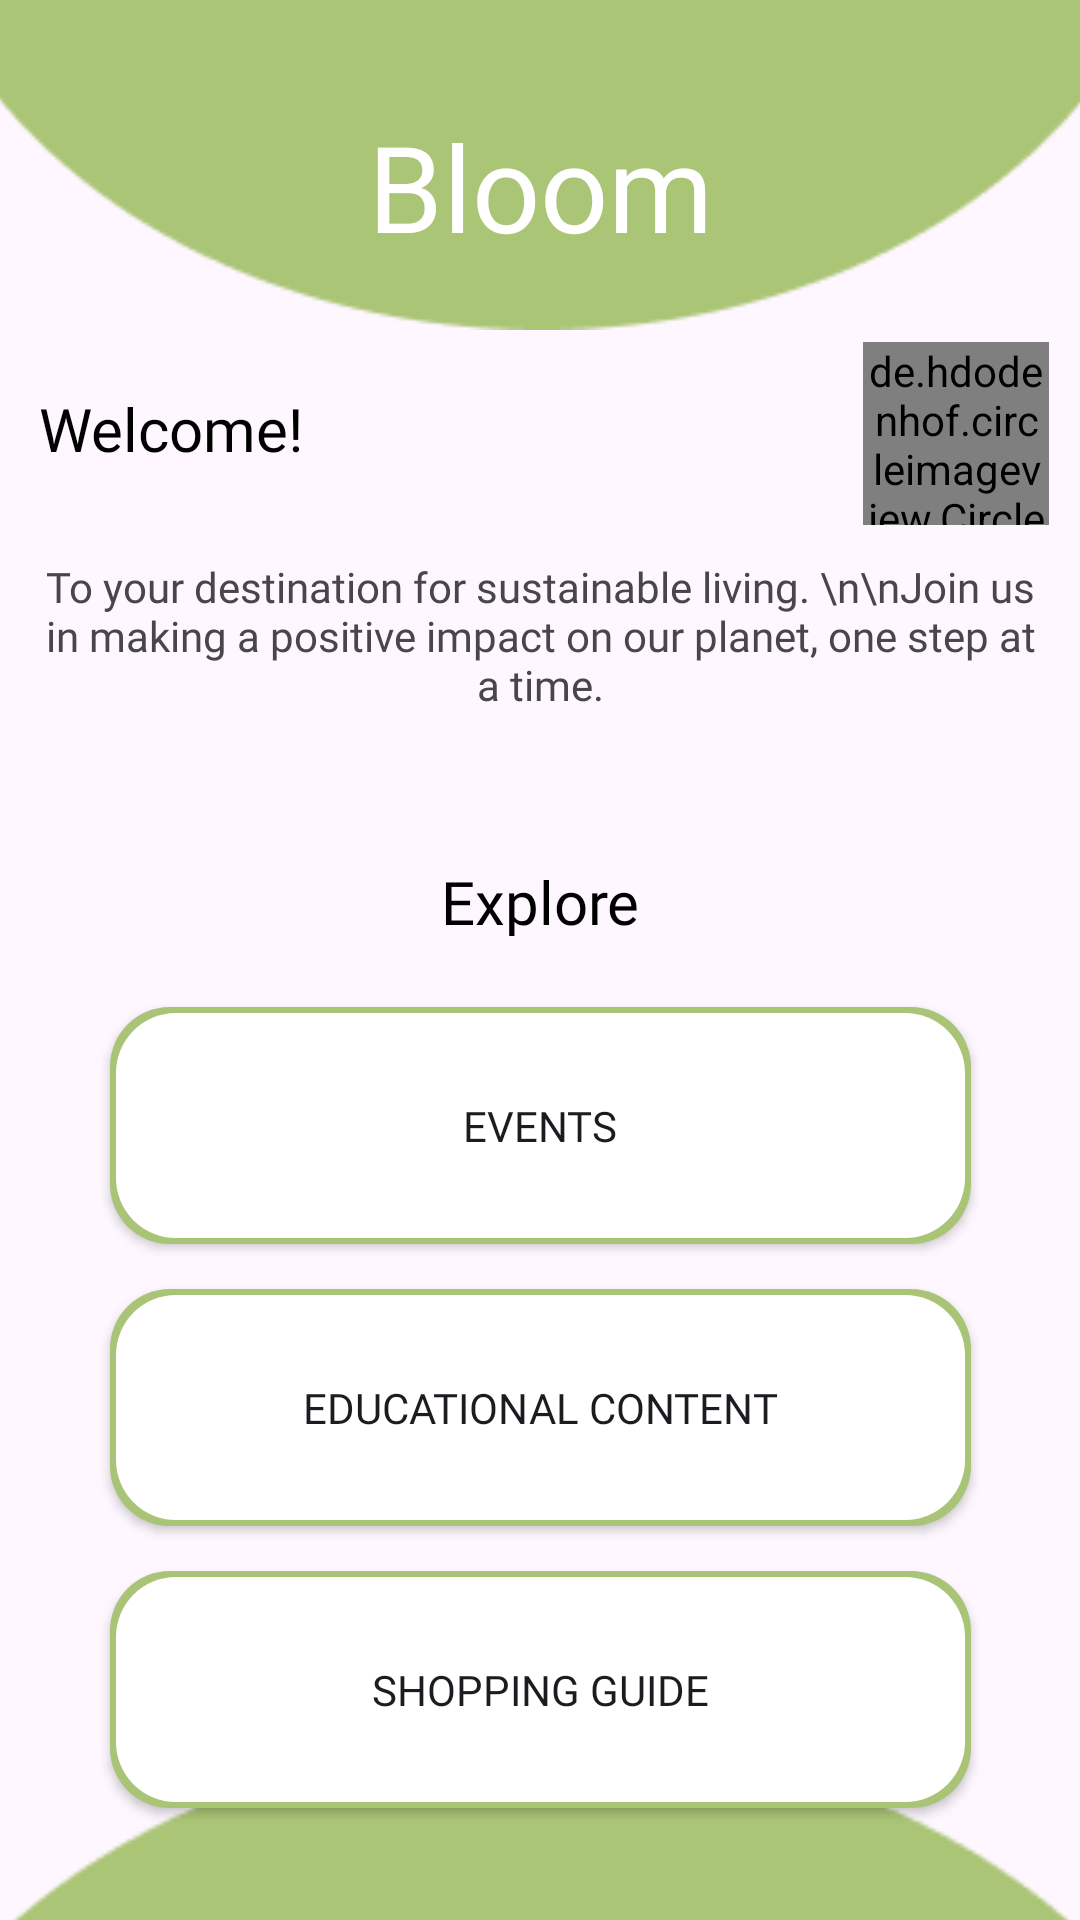

Android layout source for this screen:
<!-- AndroidManifest.xml: application theme Theme.SustainabilityApp -->
<!-- res/layout/home_page.xml -->
<?xml version="1.0" encoding="utf-8"?>
<androidx.constraintlayout.widget.ConstraintLayout xmlns:android="http://schemas.android.com/apk/res/android"
    xmlns:app="http://schemas.android.com/apk/res-auto"
    xmlns:tools="http://schemas.android.com/tools"
    android:layout_width="match_parent"
    android:layout_height="match_parent"
    tools:context=".HomePage">

    <ImageView
        android:id="@+id/imageView"
        android:layout_width="481dp"
        android:layout_height="182dp"
        android:layout_marginTop="640dp"
        android:layout_marginBottom="-60dp"
        app:layout_constraintBottom_toBottomOf="parent"
        app:layout_constraintEnd_toEndOf="parent"
        app:layout_constraintStart_toStartOf="parent"
        app:layout_constraintTop_toTopOf="parent"
        app:srcCompat="@drawable/ellipse_2" />

    <ImageView
        android:id="@+id/imageView2"
        android:layout_width="485dp"
        android:layout_height="166dp"
        android:layout_marginTop="-70dp"
        android:layout_marginBottom="456dp"
        android:rotationX="180"
        app:layout_constraintBottom_toTopOf="@+id/imageView"
        app:layout_constraintEnd_toEndOf="parent"
        app:layout_constraintStart_toStartOf="parent"
        app:layout_constraintTop_toTopOf="parent"
        app:srcCompat="@drawable/ellipse_2" />

    <TextView
        android:id="@+id/textView"
        android:layout_height="54dp"
        android:layout_width="149dp"
        android:layout_marginStart="92dp"
        android:layout_marginTop="35dp"
        android:layout_marginEnd="92dp"
        android:fontFamily="@font/ralewaybold"
        android:gravity="center"
        android:text="Bloom"
        android:textSize="40sp"
        android:textColor="@color/white"
        app:layout_constraintEnd_toEndOf="parent"
        app:layout_constraintStart_toStartOf="parent"
        app:layout_constraintTop_toTopOf="parent" />

    <TextView
        android:id="@+id/textView2"
        android:layout_width="154dp"
        android:layout_height="30dp"
        android:layout_marginStart="50dp"
        android:layout_marginEnd="230dp"
        android:layout_marginBottom="400dp"
        android:text="Welcome!"
        android:textSize="20dp"
        android:textColor="@color/black"
        android:fontFamily="@font/ralewaybold"
        app:layout_constraintBottom_toTopOf="@+id/imageView"
        app:layout_constraintEnd_toEndOf="parent"
        app:layout_constraintStart_toStartOf="parent"
        app:layout_constraintTop_toBottomOf="@+id/imageView2" />

    <TextView
        android:id="@+id/Username"
        android:layout_width="153dp"
        android:layout_height="21dp"
        android:layout_marginStart="70dp"
        android:layout_marginTop="0dp"
        android:layout_marginEnd="236dp"
        android:layout_marginBottom="425dp"
        android:fontFamily="@font/ralewayregular"
        android:text="Username"
        app:layout_constraintBottom_toTopOf="@+id/imageView"
        app:layout_constraintEnd_toEndOf="parent"
        app:layout_constraintHorizontal_bias="0.526"
        app:layout_constraintStart_toStartOf="parent"
        app:layout_constraintTop_toBottomOf="@+id/textView2"
        app:layout_constraintVertical_bias="0.0" />

    <de.hdodenhof.circleimageview.CircleImageView
        android:id="@+id/editprofbtn"
        android:layout_width="62dp"
        android:layout_height="61dp"
        android:layout_marginStart="150dp"
        android:layout_marginEnd="40dp"
        android:layout_marginBottom="400dp"
        android:background="@drawable/circle_profile"
        app:layout_constraintBottom_toTopOf="@+id/imageView"
        app:layout_constraintEnd_toEndOf="parent"
        app:layout_constraintStart_toEndOf="@+id/textView2"
        app:layout_constraintTop_toBottomOf="@+id/imageView2" />

    <TextView
        android:id="@+id/hompage_intro_text"
        android:layout_width="335dp"
        android:layout_height="95dp"
        android:layout_marginStart="38dp"
        android:layout_marginTop="18dp"
        android:layout_marginEnd="38dp"
        android:layout_marginBottom="312dp"
        android:gravity="center"
        android:fontFamily="@font/ralewayregular"
        android:text="To your destination for sustainable living. \n\nJoin us in making a positive impact on our planet, one step at a time."
        app:layout_constraintBottom_toTopOf="@+id/imageView"
        app:layout_constraintEnd_toEndOf="parent"
        app:layout_constraintStart_toStartOf="parent"
        app:layout_constraintTop_toBottomOf="@+id/Username" />

    <TextView
        android:id="@+id/textView8"
        android:layout_width="104dp"
        android:layout_height="25dp"
        android:layout_marginStart="153dp"
        android:layout_marginTop="14dp"
        android:layout_marginEnd="153dp"
        android:layout_marginBottom="255dp"
        android:gravity="center"
        android:text="Explore"
        android:textSize="20dp"
        android:textColor="@color/black"
        android:fontFamily="@font/ralewaybold"
        app:layout_constraintBottom_toTopOf="@+id/imageView"
        app:layout_constraintEnd_toEndOf="parent"
        app:layout_constraintStart_toStartOf="parent"
        app:layout_constraintTop_toBottomOf="@+id/hompage_intro_text"
        app:layout_constraintVertical_bias="0.526" />

    <ImageView
        android:id="@+id/imageView7"
        android:layout_width="203dp"
        android:layout_height="86dp"
        android:layout_marginTop="-4dp"
        android:layout_marginBottom="230dp"
        app:layout_constraintBottom_toTopOf="@+id/imageView"
        app:layout_constraintEnd_toStartOf="@id/textView8"
        app:layout_constraintStart_toStartOf="parent"
        app:layout_constraintTop_toBottomOf="@+id/hompage_intro_text"
        app:srcCompat="@drawable/horline" />

    <ImageView
        android:id="@+id/imageView9"
        android:layout_width="203dp"
        android:layout_height="86dp"
        android:layout_marginTop="-13dp"
        android:layout_marginBottom="222dp"
        app:layout_constraintBottom_toTopOf="@+id/imageView"
        app:layout_constraintEnd_toEndOf="parent"
        app:layout_constraintStart_toEndOf="@+id/textView8"
        app:layout_constraintTop_toBottomOf="@+id/hompage_intro_text"
        app:srcCompat="@drawable/horline" />

    <androidx.appcompat.widget.AppCompatButton
        android:id="@+id/eventsbtn"
        android:layout_width="287dp"
        android:layout_height="79dp"
        android:layout_marginStart="96dp"
        android:layout_marginTop="-10dp"
        android:layout_marginEnd="96dp"
        android:background="@drawable/greenoutlinebutton"
        android:text="Events"
        android:fontFamily="@font/ralewaybold"
        app:layout_constraintEnd_toEndOf="parent"
        app:layout_constraintStart_toStartOf="parent"
        app:layout_constraintTop_toBottomOf="@+id/imageView7" />

    <androidx.appcompat.widget.AppCompatButton
        android:id="@+id/educontentbtn"
        android:layout_width="287dp"
        android:layout_height="79dp"
        android:layout_marginStart="96dp"
        android:layout_marginTop="15dp"
        android:layout_marginEnd="96dp"
        android:background="@drawable/greenoutlinebutton"
        android:text="Educational Content"
        android:fontFamily="@font/ralewaybold"
        app:layout_constraintEnd_toEndOf="parent"
        app:layout_constraintStart_toStartOf="parent"
        app:layout_constraintTop_toBottomOf="@+id/eventsbtn" />

    <androidx.appcompat.widget.AppCompatButton
        android:id="@+id/shopguidebtn"
        android:layout_width="287dp"
        android:layout_height="79dp"
        android:layout_marginStart="96dp"
        android:layout_marginTop="15dp"
        android:layout_marginEnd="96dp"
        android:background="@drawable/greenoutlinebutton"
        android:text="Shopping Guide"
        android:fontFamily="@font/ralewaybold"
        app:layout_constraintEnd_toEndOf="parent"
        app:layout_constraintStart_toStartOf="parent"
        app:layout_constraintTop_toBottomOf="@+id/educontentbtn" />

</androidx.constraintlayout.widget.ConstraintLayout>
<!-- resources referenced by this layout -->
<resources>
  <color name="black">#FF000000</color>
  <color name="white">#FFFFFFFF</color>
  <!-- drawable circle_profile (drawable) -->
  <?xml version="1.0" encoding="utf-8"?>
  <layer-list xmlns:android="http://schemas.android.com/apk/res/android">
      <item>
          <shape android:shape="rectangle">
              <solid android:color="#AAC477" /> 
              <corners android:radius="360dp" />
          </shape>
      </item>
      <item android:right="3dp" android:left="3dp" android:top="3dp" android:bottom="3dp">
          <shape android:shape="rectangle">
              <solid android:color="#FFFFFF" /> 
              <corners android:radius="360dp" /> 
          </shape>
      </item>
  </layer-list>
  <!-- drawable ellipse_2: png bitmap (drawable, 4103 bytes) -->
  <!-- drawable greenoutlinebutton (drawable) -->
  <?xml version="1.0" encoding="utf-8"?>
  <layer-list xmlns:android="http://schemas.android.com/apk/res/android">
      <item>
          <shape android:shape="rectangle">
              <solid android:color="#AAC477" /> 
              <corners android:radius="20dp" />
          </shape>
      </item>
      <item android:right="2dp" android:left="2dp" android:top="2dp" android:bottom="2dp">
          <shape android:shape="rectangle">
              <solid android:color="#FFFFFF" /> 
              <corners android:radius="20dp" /> 
          </shape>
      </item>
  </layer-list>
  <style name="Theme.SustainabilityApp" parent="Base.Theme.SustainabilityApp" />
  <style name="Base.Theme.SustainabilityApp" parent="Theme.Material3.Light.NoActionBar">
          <item name="colorPrimary">@color/appgreen</item>
          <item name="colorPrimaryDark">@color/appgreen</item>
          <item name="colorAccent">@color/appgreen</item>
      </style>
  <color name="appgreen">#AAC477</color>
</resources>
